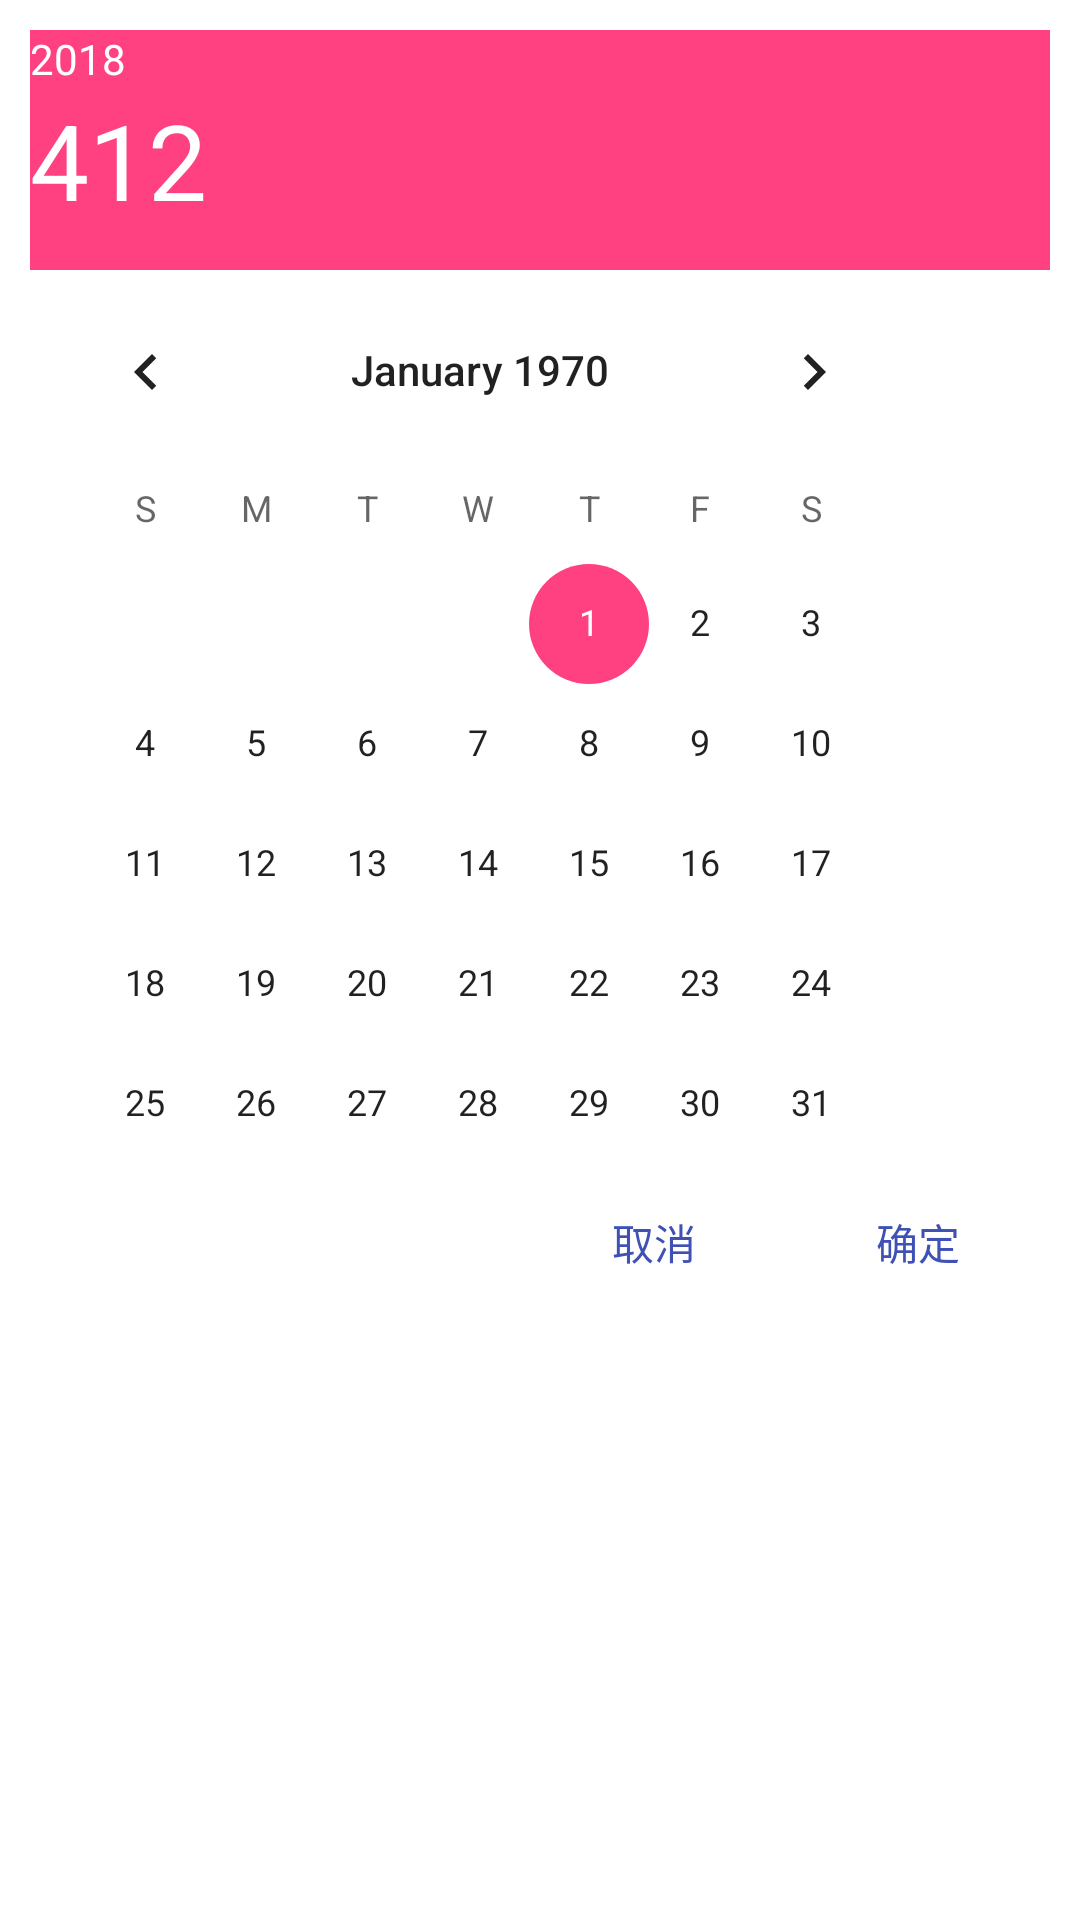

This screen was rendered from an Android layout file. Write that file and the resources it references.
<!-- AndroidManifest.xml: application theme AppTheme -->
<!-- res/layout/view_date_picker.xml -->
<?xml version="1.0" encoding="utf-8"?>
<LinearLayout xmlns:android="http://schemas.android.com/apk/res/android"
    android:layout_width="300dp"
    android:layout_height="wrap_content"
    android:orientation="vertical"
    android:padding="10dp">

    <LinearLayout
        android:layout_width="match_parent"
        android:layout_height="wrap_content"
        android:orientation="vertical"
        android:background="@color/colorAccent">
        <TextView
            android:id="@+id/year"
            android:layout_width="match_parent"
            android:layout_height="20dp"
            android:text="2018"
            android:textColor="@color/colorWhite"/>

        <TextView
            android:id="@+id/date"
            android:layout_width="match_parent"
            android:layout_height="60dp"
            android:text="412"
            android:textColor="@color/colorWhite"
            android:textSize="35sp"/>
    </LinearLayout>

    <CalendarView
        android:id="@+id/calendarView"
        android:layout_width="300dp"
        android:layout_height="300dp"/>



    <LinearLayout
        android:layout_width="match_parent"
        android:layout_height="wrap_content"
        android:orientation="horizontal"
        android:gravity="right">
        <Button
            android:id="@+id/cancle"
            android:layout_width="wrap_content"
            android:layout_height="wrap_content"
            android:text="取消"
            android:textColor="@color/colorPrimary"
            android:background="@android:color/transparent"/>

        <Button
            android:id="@+id/done"
            android:layout_width="wrap_content"
            android:layout_height="wrap_content"
            android:text="确定"
            android:textColor="@color/colorPrimary"
            android:background="@android:color/transparent"/>
    </LinearLayout>
</LinearLayout>
<!-- resources referenced by this layout -->
<resources>
  <color name="colorAccent">#FF4081</color>
  <color name="colorPrimary">#3F51B5</color>
  <color name="colorWhite">#FFF</color>
  <style name="AppTheme" parent="Theme.AppCompat.Light.DarkActionBar">
          
          <item name="colorPrimary">@color/colorPrimary</item>
          <item name="colorPrimaryDark">@color/colorPrimaryDark</item>
          <item name="colorAccent">@color/colorAccent</item>
  
          <item name="android:windowBackground">@android:color/transparent</item>
          <item name="android:windowIsTranslucent">true</item>
          <item name="android:windowAnimationStyle">@android:style/Animation.Translucent</item>
  
          <item name="elevation">@dimen/design_appbar_elevation</item>
      </style>
  <color name="colorPrimaryDark">#303F9F</color>
</resources>
